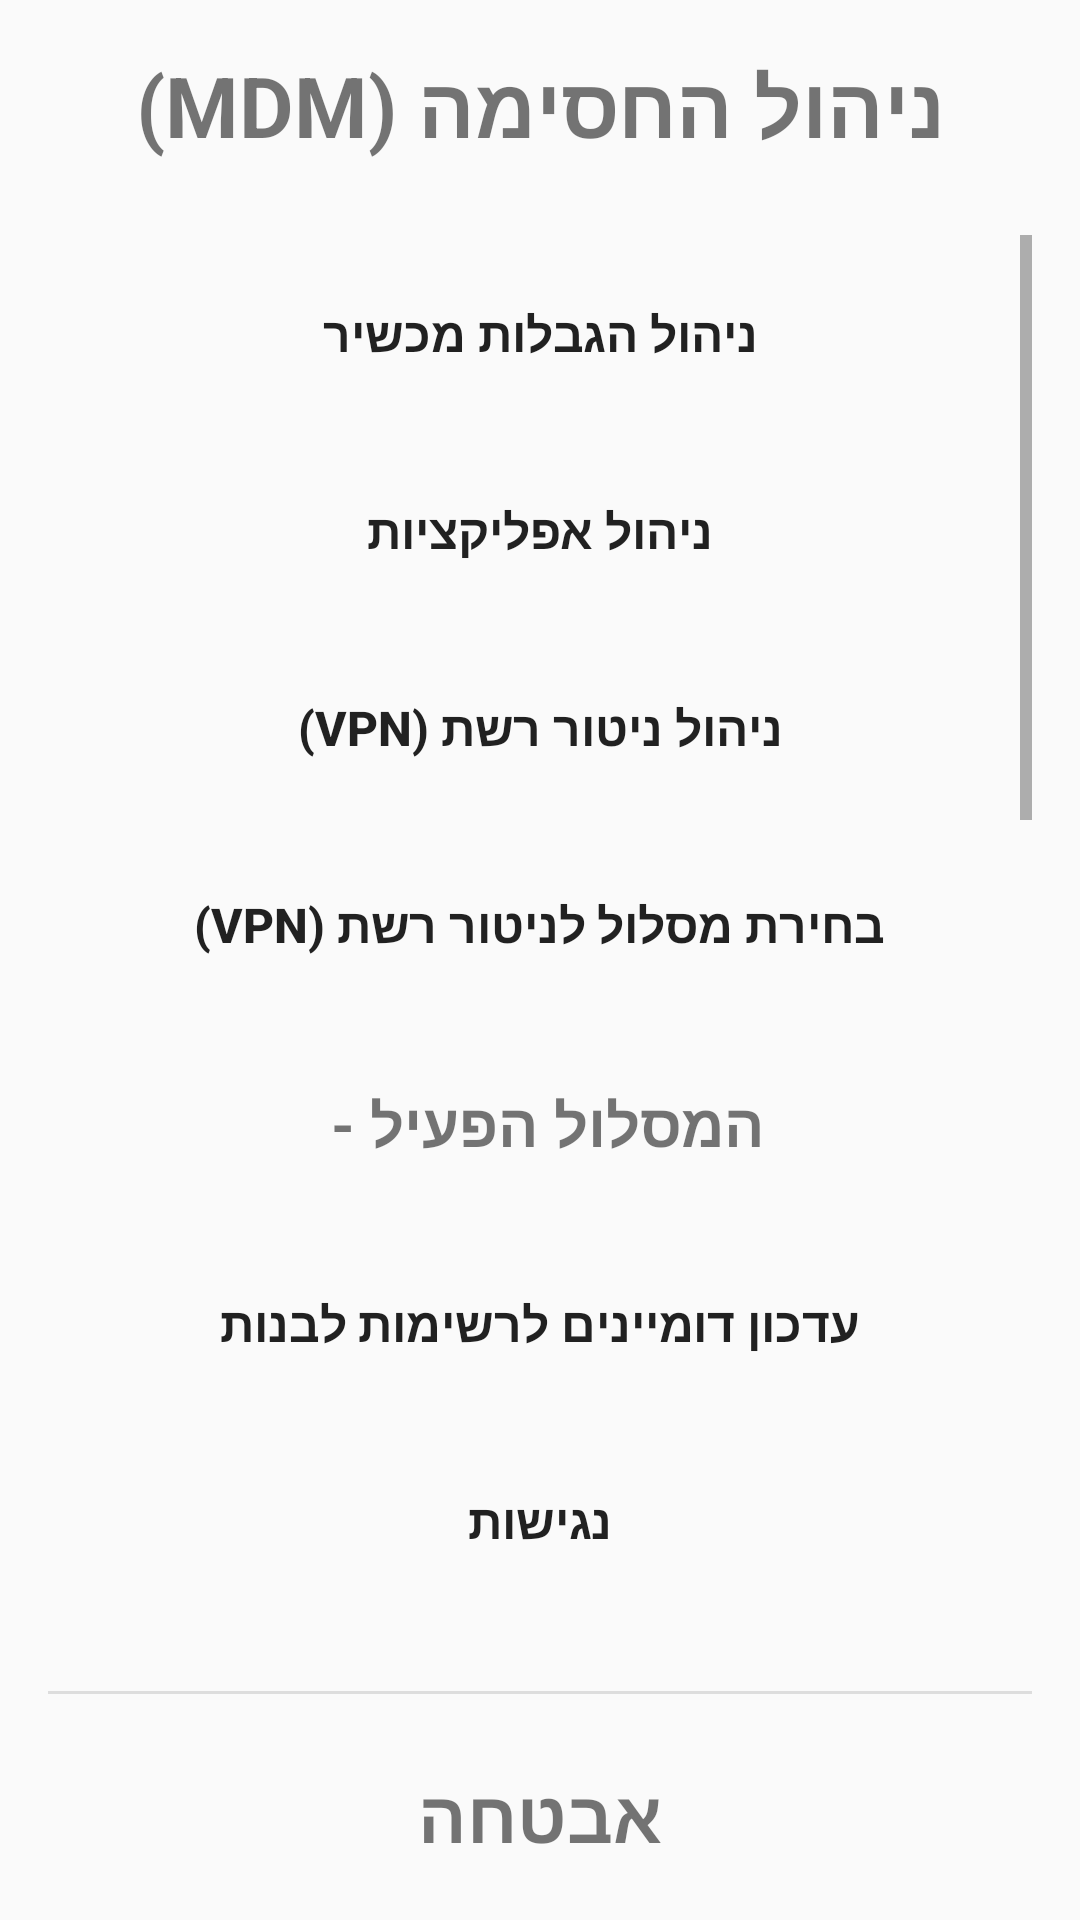

This screen was rendered from an Android layout file. Write that file and the resources it references.
<!-- AndroidManifest.xml: application theme AppTheme -->
<!-- res/layout/activity_mdm_settings.xml -->
<?xml version="1.0" encoding="utf-8"?>
<LinearLayout xmlns:android="http://schemas.android.com/apk/res/android"
    android:layout_width="match_parent"
    android:layout_height="match_parent"
    android:orientation="vertical"
    android:padding="16dp"
    > 
    <TextView
        android:layout_width="match_parent"
        android:layout_height="wrap_content"
        android:text="ניהול החסימה (MDM)"
        android:textSize="28sp"
        android:textStyle="bold"
        android:gravity="center_horizontal"
        android:paddingBottom="24dp"
        />

    <ScrollView
        android:layout_width="match_parent"
        android:layout_height="0dp"
        android:layout_weight="1">

        <LinearLayout
            android:layout_width="match_parent"
            android:layout_height="wrap_content"
            android:orientation="vertical"
            android:gravity="center_horizontal">
            <TextView
                android:id="@+id/tvupold"
                android:layout_width="match_parent"
                android:layout_height="wrap_content"
                android:text="לחץ לחיצה ארוכה על עדכון אפליקציית mdm כדי לעדכן לגירסה ישנה"
                android:textSize="20sp"
                android:textStyle="bold"
                android:gravity="center_horizontal"
                android:paddingBottom="24dp"
                android:visibility="gone"
                />
            
            <Button style="@style/MDMActionButton"
                android:id="@+id/btn_manage_restrictions"
                android:text="ניהול הגבלות מכשיר"/>

            <Button style="@style/MDMActionButton"
                android:id="@+id/btn_manage_apps"
                android:text="ניהול אפליקציות"/>
                
            <Button style="@style/MDMActionButton"
                android:id="@+id/btn_manage_vpn"
                android:text="ניהול ניטור רשת (vpn)"/>
            
            <Button style="@style/MDMActionButton"
                android:id="@+id/btn_select_route"
                android:text="בחירת מסלול לניטור רשת (vpn)"/>
            <TextView
                android:id="@+id/tv_cur_route"
                android:layout_width="match_parent"
                android:layout_height="wrap_content"
                android:text="המסלול הפעיל - "
                android:textSize="20sp"
                android:textStyle="bold"
                android:gravity="center_horizontal"
                android:padding="20dp"
            />
            <Button style="@style/MDMActionButton"
                android:id="@+id/btn_update_whitelist"
                android:text="עדכון דומיינים לרשימות לבנות"/>
            
            <Button style="@style/MDMActionButton"
                android:id="@+id/btn_accessibility"
                android:text="נגישות"/>
            
            <View
                android:layout_width="match_parent"
                android:layout_height="1dp"
                android:background="#DDDDDD"
                android:layout_marginTop="24dp"
                android:layout_marginBottom="24dp"/>
            <TextView
                android:layout_width="match_parent"
                android:layout_height="wrap_content"
                android:text="אבטחה"
                android:textSize="24sp"
                android:textStyle="bold"
                android:gravity="center_horizontal"
                android:paddingBottom="24dp"
            />
            <Button style="@style/MDMActionButton"
                android:id="@+id/btn_pwopen"
                android:text="אימות סיסמה לכל ההגדרות"/>
            <Button style="@style/MDMActionButton"
                android:id="@+id/btn_change_password"
                android:text="שנה סיסמה"/>

             
            
            <Button style="@style/MDMActionButton"
                android:id="@+id/btn_manage_frp"
                android:text="ניהול frp ידני" />
            
            <Button style="@style/MDMActionButton"
                android:id="@+id/btn_remove_frp"
                android:text="הסר frp"/>
            <Button style="@style/MDMActionButton"
                android:id="@+id/btn_lock_status"
                android:text="נעילת מסך ראשי עם סיסמה"/>
            <Button style="@style/MDMActionButton"
                android:id="@+id/btn_lock_settings"
                android:text="נעילת הגדרות עם סיסמה"/>
            <Button style="@style/MDMActionButton"
                android:id="@+id/btn_lock_mdm"
                android:text="נעילת הגדרות והסרה"/>
            <View
                android:layout_width="match_parent"
                android:layout_height="1dp"
                android:background="#DDDDDD"
                android:layout_marginTop="24dp"
                android:layout_marginBottom="24dp"/>
            <TextView
                android:layout_width="match_parent"
                android:layout_height="wrap_content"
                android:text="עוד"
                android:textSize="24sp"
                android:textStyle="bold"
                android:gravity="center_horizontal"
                android:paddingBottom="24dp"
            />
            
            <Button style="@style/MDMActionButton"
                android:id="@+id/btn_update_mdm_app"
                android:text="עדכון אפליקציית MDM"/>
            
            
            <Button style="@style/MDMActionButton"
                android:id="@+id/btn_def_rest_multi"
                android:text="השבתות מומלצות למולטימדיה"/>
            
            <Button style="@style/MDMActionButton"
                android:id="@+id/btn_def_rest_cube"
                android:text="השבתות מומלצות לקוביית אנדרואיד"/>
            
            <Button style="@style/MDMActionButton"
                android:id="@+id/btn_def_rest_netfree"
                android:text="השבתת הרשת לנטפרי"/>

            <Button style="@style/MDMActionButton"
                android:id="@+id/btn_more_features"
                android:text="פיצ'רים נוספים"/>
            <Button style="@style/MDMActionButton"
                android:id="@+id/btn_export_import"
                android:text="גיבוי הגדרות"/>
            

            
        </LinearLayout>
    </ScrollView>

</LinearLayout>
<!-- resources referenced by this layout -->
<resources>
  <style name="MDMActionButton">
          <item name="android:layout_width">match_parent</item>
          <item name="android:layout_height">wrap_content</item>
          <item name="android:background">@drawable/rounded_button_background</item>
         
          <item name="android:padding">14dp</item>
          <item name="android:gravity">center</item>
          <item name="android:textSize">16sp</item>
          <item name="android:textStyle">bold</item>
          <item name="android:layout_marginTop">8dp</item>
          <item name="android:layout_marginBottom">8dp</item>
      </style>
  <style name="AppTheme" parent="Base.AppTheme" />
  <style name="Base.AppTheme" parent="@android:style/Theme.Material.Light.DarkActionBar">
          <item name="android:colorPrimary">@color/colorPrimary</item>
          <item name="android:colorPrimaryDark">@color/colorPrimaryDark</item>
          <item name="android:colorAccent">@color/colorAccent</item>
          <item name="android:windowAllowReturnTransitionOverlap">true</item>
          <item name="android:windowAllowEnterTransitionOverlap">true</item>
      </style>
  <color name="colorPrimary">#4527a0</color>
  <color name="colorPrimaryDark">#4D3294</color>
  <color name="colorAccent">#FF2AD6D1</color>
</resources>
